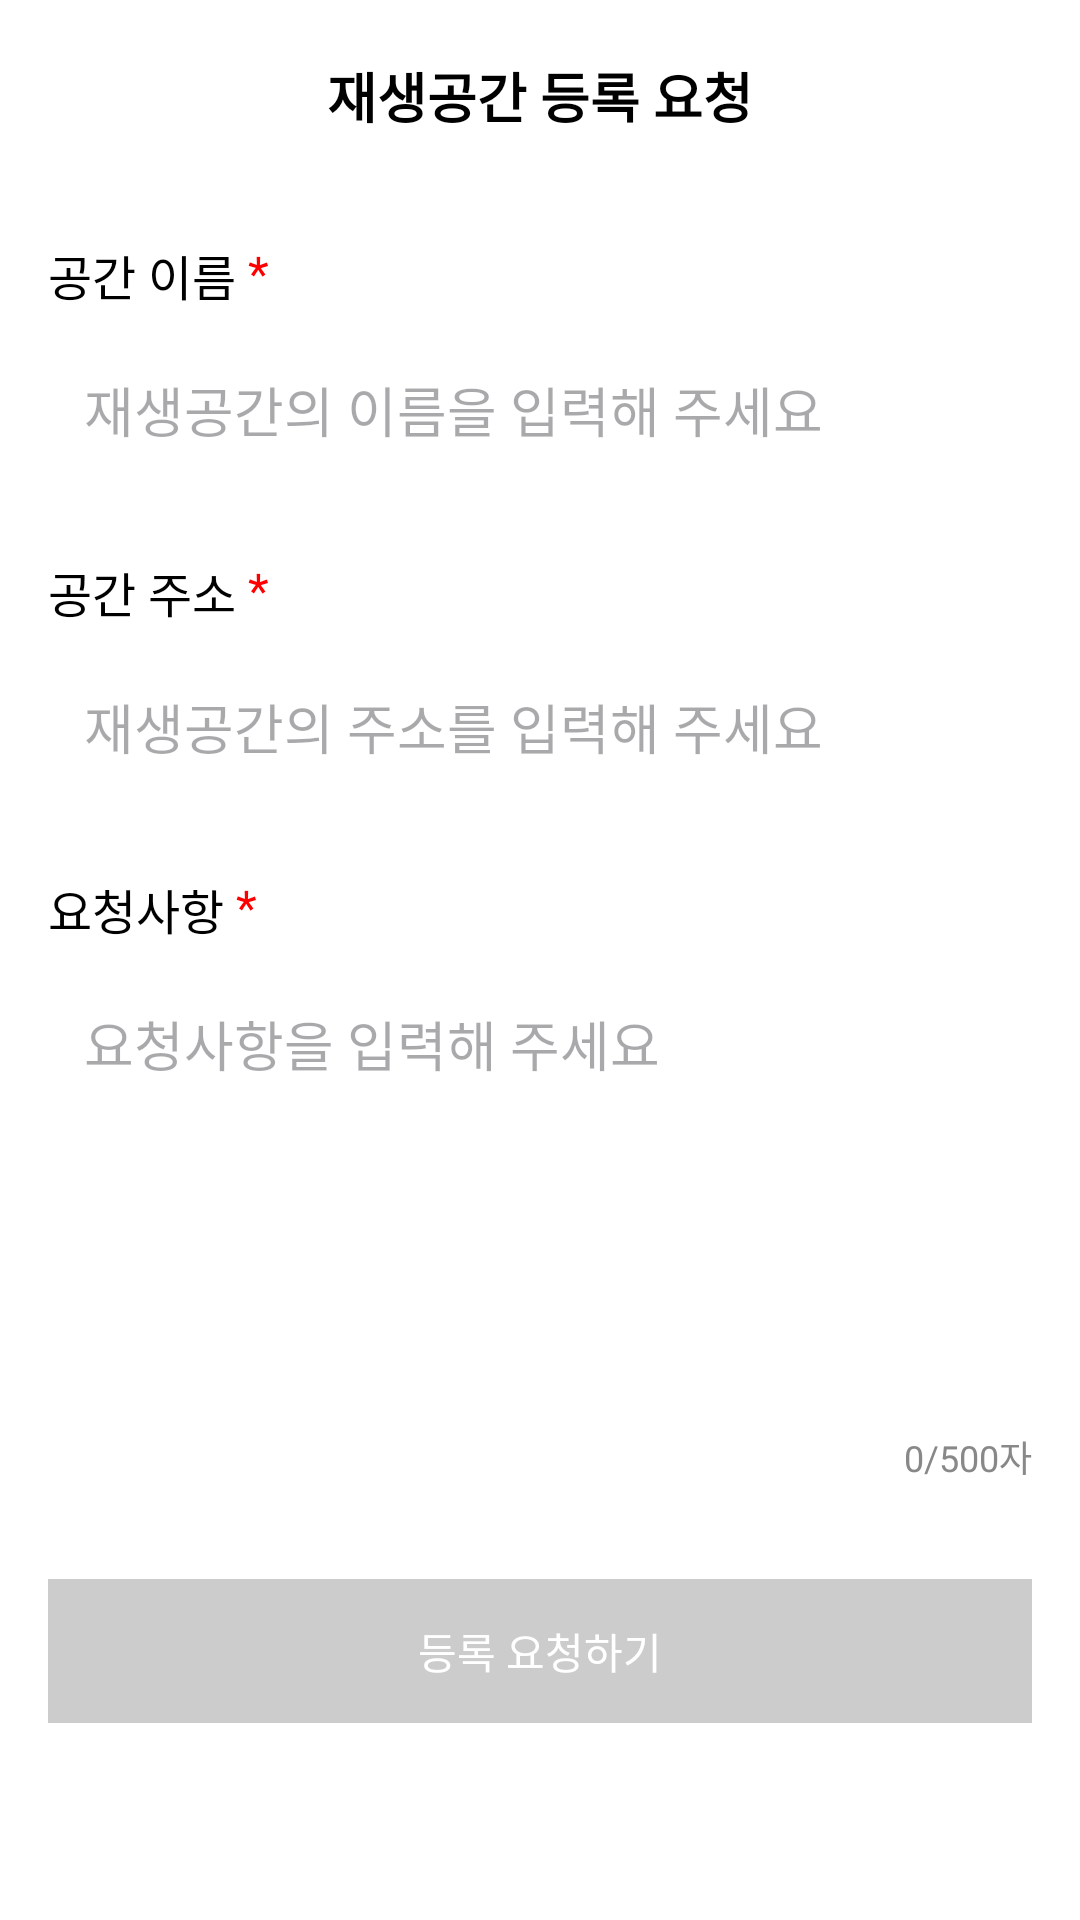

Here is an Android app screen rendered from its layout file. Give the layout XML and the strings, colors and styles it references.
<!-- AndroidManifest.xml: application theme Theme.ReStory -->
<!-- res/layout/activity_contact.xml -->
<?xml version="1.0" encoding="utf-8"?>
<androidx.constraintlayout.widget.ConstraintLayout xmlns:android="http://schemas.android.com/apk/res/android"
    xmlns:app="http://schemas.android.com/apk/res-auto"
    android:layout_width="match_parent"
    android:layout_height="match_parent">

    <androidx.appcompat.widget.Toolbar
        android:id="@+id/toolbar_contact"
        android:layout_width="0dp"
        android:layout_height="?attr/actionBarSize"
        app:layout_constraintEnd_toEndOf="parent"
        app:layout_constraintStart_toStartOf="parent"
        app:layout_constraintTop_toTopOf="parent"
        app:navigationIcon="@drawable/ic_arrow_back">

        <TextView
            android:layout_width="wrap_content"
            android:layout_height="wrap_content"
            android:layout_gravity="center"
            android:text="재생공간 등록 요청"
            android:textColor="@android:color/black"
            android:textSize="18sp"
            android:textStyle="bold" />
    </androidx.appcompat.widget.Toolbar>

    <androidx.core.widget.NestedScrollView
        android:layout_width="0dp"
        android:layout_height="0dp"
        android:fillViewport="true"
        app:layout_constraintBottom_toBottomOf="parent"
        app:layout_constraintEnd_toEndOf="parent"
        app:layout_constraintStart_toStartOf="parent"
        app:layout_constraintTop_toBottomOf="@id/toolbar_contact">

        <androidx.constraintlayout.widget.ConstraintLayout
            android:layout_width="match_parent"
            android:layout_height="wrap_content"
            android:padding="16dp">

            <TextView
                android:id="@+id/tv_space_name_label"
                android:layout_width="wrap_content"
                android:layout_height="wrap_content"
                android:text="공간 이름"
                android:textColor="@android:color/black"
                android:textSize="16sp"
                app:layout_constraintStart_toStartOf="parent"
                app:layout_constraintTop_toTopOf="parent" />

            <TextView
                android:id="@+id/tv_space_name_asterisk"
                android:layout_width="wrap_content"
                android:layout_height="wrap_content"
                android:layout_marginStart="4dp"
                android:text="*"
                android:textColor="#FF0000"
                android:textSize="16sp"
                app:layout_constraintStart_toEndOf="@id/tv_space_name_label"
                app:layout_constraintTop_toTopOf="@id/tv_space_name_label" />

            <EditText
                android:id="@+id/et_space_name"
                android:layout_width="0dp"
                android:layout_height="wrap_content"
                android:layout_marginTop="8dp"
                android:background="@android:color/white"
                android:hint="재생공간의 이름을 입력해 주세요"
                android:padding="12dp"
                app:layout_constraintEnd_toEndOf="parent"
                app:layout_constraintStart_toStartOf="parent"
                app:layout_constraintTop_toBottomOf="@id/tv_space_name_label" />

            <TextView
                android:id="@+id/tv_space_address_label"
                android:layout_width="wrap_content"
                android:layout_height="wrap_content"
                android:layout_marginTop="24dp"
                android:text="공간 주소"
                android:textColor="@android:color/black"
                android:textSize="16sp"
                app:layout_constraintStart_toStartOf="parent"
                app:layout_constraintTop_toBottomOf="@id/et_space_name" />

            <TextView
                android:id="@+id/tv_space_address_asterisk"
                android:layout_width="wrap_content"
                android:layout_height="wrap_content"
                android:layout_marginStart="4dp"
                android:text="*"
                android:textColor="#FF0000"
                android:textSize="16sp"
                app:layout_constraintStart_toEndOf="@id/tv_space_address_label"
                app:layout_constraintTop_toTopOf="@id/tv_space_address_label" />

            <EditText
                android:id="@+id/et_space_address"
                android:layout_width="0dp"
                android:layout_height="wrap_content"
                android:layout_marginTop="8dp"
                android:background="@android:color/white"
                android:hint="재생공간의 주소를 입력해 주세요"
                android:padding="12dp"
                app:layout_constraintEnd_toEndOf="parent"
                app:layout_constraintStart_toStartOf="parent"
                app:layout_constraintTop_toBottomOf="@id/tv_space_address_label" />

            <TextView
                android:id="@+id/tv_request_details_label"
                android:layout_width="wrap_content"
                android:layout_height="wrap_content"
                android:layout_marginTop="24dp"
                android:text="요청사항"
                android:textColor="@android:color/black"
                android:textSize="16sp"
                app:layout_constraintStart_toStartOf="parent"
                app:layout_constraintTop_toBottomOf="@id/et_space_address" />

            <TextView
                android:id="@+id/tv_request_details_asterisk"
                android:layout_width="wrap_content"
                android:layout_height="wrap_content"
                android:layout_marginStart="4dp"
                android:text="*"
                android:textColor="#FF0000"
                android:textSize="16sp"
                app:layout_constraintStart_toEndOf="@id/tv_request_details_label"
                app:layout_constraintTop_toTopOf="@id/tv_request_details_label" />

            <EditText
                android:id="@+id/et_request_details"
                android:layout_width="0dp"
                android:layout_height="150dp"
                android:layout_marginTop="8dp"
                android:background="@android:color/white"
                android:gravity="top"
                android:hint="요청사항을 입력해 주세요"
                android:inputType="textMultiLine"
                android:padding="12dp"
                app:layout_constraintEnd_toEndOf="parent"
                app:layout_constraintStart_toStartOf="parent"
                app:layout_constraintTop_toBottomOf="@id/tv_request_details_label" />

            <TextView
                android:id="@+id/tv_char_count"
                android:layout_width="wrap_content"
                android:layout_height="wrap_content"
                android:layout_marginTop="4dp"
                android:text="0/500자"
                android:textColor="#888888"
                android:textSize="12sp"
                app:layout_constraintEnd_toEndOf="parent"
                app:layout_constraintTop_toBottomOf="@id/et_request_details" />

            <Button
                android:id="@+id/btn_submit"
                android:layout_width="0dp"
                android:layout_height="wrap_content"
                android:layout_marginTop="32dp"
                android:enabled="false"
                android:background="#CCCCCC"
                android:text="등록 요청하기"
                android:textColor="@android:color/white"
                app:layout_constraintEnd_toEndOf="parent"
                app:layout_constraintStart_toStartOf="parent"
                app:layout_constraintTop_toBottomOf="@id/tv_char_count" />

        </androidx.constraintlayout.widget.ConstraintLayout>
    </androidx.core.widget.NestedScrollView>
</androidx.constraintlayout.widget.ConstraintLayout>
<!-- resources referenced by this layout -->
<resources>
  <style name="Theme.ReStory" parent="Base.Theme.ReStory" />
  <style name="Base.Theme.ReStory" parent="Theme.Material3.Light.NoActionBar">
          
          
          <item name="android:windowLightStatusBar">true</item>
          <item name="android:colorBackground">@color/white</item>
          
          <item name="android:statusBarColor">@android:color/transparent</item>
      </style>
  <color name="white">#FFFFFFFF</color>
</resources>
